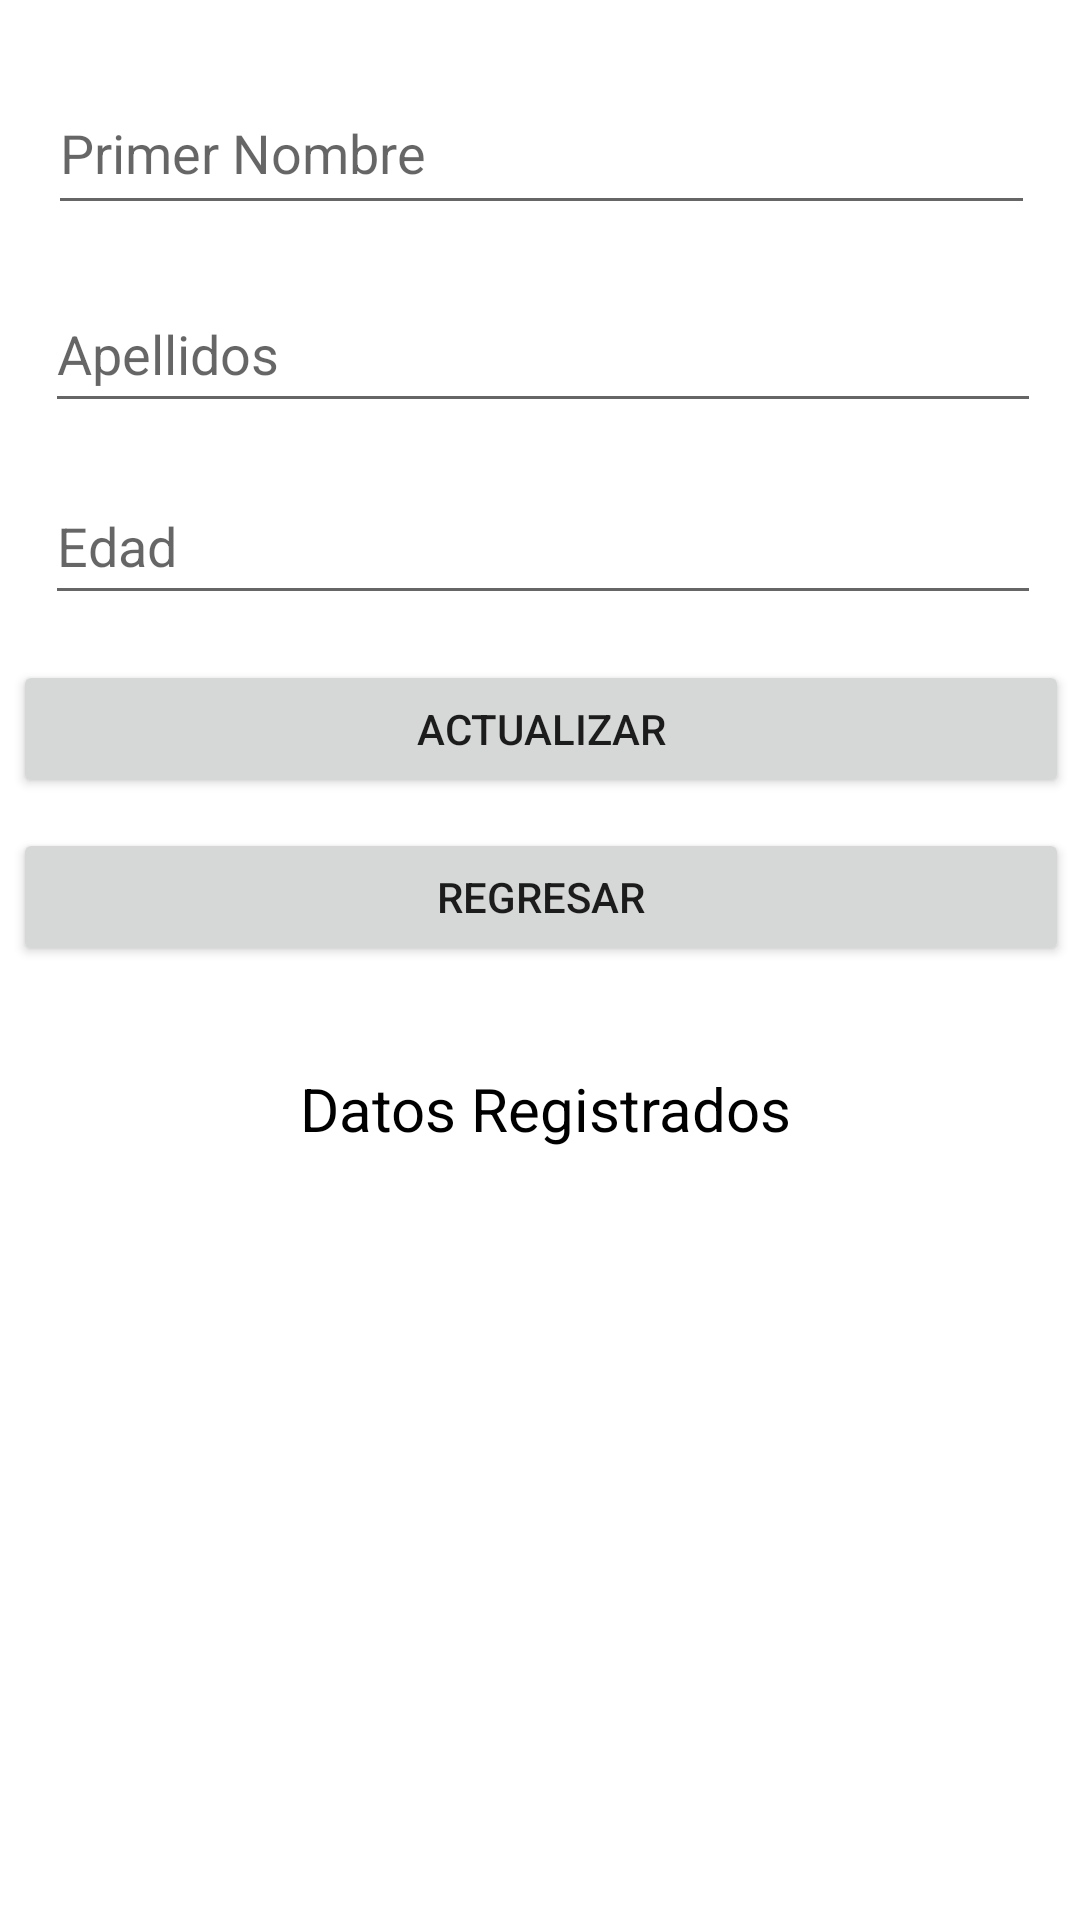

Android layout source for this screen:
<!-- AndroidManifest.xml: application theme Theme.Genio10 -->
<!-- res/layout/activity_actualizacion_registro.xml -->
<?xml version="1.0" encoding="utf-8"?>
<androidx.constraintlayout.widget.ConstraintLayout xmlns:android="http://schemas.android.com/apk/res/android"
    xmlns:app="http://schemas.android.com/apk/res-auto"
    xmlns:tools="http://schemas.android.com/tools"
    android:layout_width="match_parent"
    android:layout_height="match_parent"
    tools:context=".actualizacion_registro">

    <TextView
        android:id="@+id/txtEdadAnterior"
        android:layout_width="352dp"
        android:layout_height="46dp"
        android:layout_marginTop="524dp"
        android:textAlignment="center"
        android:textColor="#BDB9B9"
        android:textSize="20sp"
        app:layout_constraintEnd_toEndOf="parent"
        app:layout_constraintHorizontal_bias="0.542"
        app:layout_constraintStart_toStartOf="parent"
        app:layout_constraintTop_toTopOf="parent" />

    <TextView
        android:id="@+id/txtApellidosAnterior"
        android:layout_width="352dp"
        android:layout_height="46dp"
        android:layout_marginTop="472dp"
        android:textAlignment="center"
        android:textColor="#BDB9B9"
        android:textSize="20sp"
        app:layout_constraintEnd_toEndOf="parent"
        app:layout_constraintHorizontal_bias="0.542"
        app:layout_constraintStart_toStartOf="parent"
        app:layout_constraintTop_toTopOf="parent" />

    <TextView
        android:id="@+id/txtNombreAnterior"
        android:layout_width="352dp"
        android:layout_height="46dp"
        android:layout_marginTop="420dp"
        android:textAlignment="center"
        android:textColor="#BDB9B9"
        android:textSize="20sp"
        app:layout_constraintEnd_toEndOf="parent"
        app:layout_constraintHorizontal_bias="0.542"
        app:layout_constraintStart_toStartOf="parent"
        app:layout_constraintTop_toTopOf="parent" />

    <EditText
        android:id="@+id/txtNombreActualizado"
        android:layout_width="329dp"
        android:layout_height="51dp"
        android:layout_marginTop="24dp"
        android:ems="10"
        android:hint="Primer Nombre"
        android:inputType="textPersonName"
        app:layout_constraintEnd_toEndOf="parent"
        app:layout_constraintHorizontal_bias="0.512"
        app:layout_constraintStart_toStartOf="parent"
        app:layout_constraintTop_toTopOf="parent" />

    <Button
        android:id="@+id/btnActualizarRegistro"
        android:layout_width="352dp"
        android:layout_height="46dp"
        android:layout_marginTop="220dp"
        android:onClick="Actualizar_Registro"
        android:text="Actualizar"
        app:layout_constraintEnd_toEndOf="parent"
        app:layout_constraintHorizontal_bias="0.542"
        app:layout_constraintStart_toStartOf="parent"
        app:layout_constraintTop_toTopOf="parent" />

    <EditText
        android:id="@+id/txtEdadActualizado"
        android:layout_width="332dp"
        android:layout_height="49dp"
        android:layout_marginTop="156dp"
        android:autofillHints="Edad"
        android:hint="Edad"
        android:inputType="number"
        app:layout_constraintEnd_toEndOf="parent"
        app:layout_constraintHorizontal_bias="0.531"
        app:layout_constraintStart_toStartOf="parent"
        app:layout_constraintTop_toTopOf="parent" />

    <Button
        android:id="@+id/btnRegresarRegistro"
        android:layout_width="352dp"
        android:layout_height="46dp"
        android:layout_marginTop="276dp"
        android:onClick="Regresar"
        android:text="Regresar"
        app:layout_constraintEnd_toEndOf="parent"
        app:layout_constraintHorizontal_bias="0.542"
        app:layout_constraintStart_toStartOf="parent"
        app:layout_constraintTop_toTopOf="parent" />

    <EditText
        android:id="@+id/txtApellidosActualizados"
        android:layout_width="332dp"
        android:layout_height="49dp"
        android:layout_marginTop="92dp"
        android:ems="10"
        android:hint="@string/txt3"
        android:inputType="textPersonName"
        app:layout_constraintEnd_toEndOf="parent"
        app:layout_constraintHorizontal_bias="0.531"
        app:layout_constraintStart_toStartOf="parent"
        app:layout_constraintTop_toTopOf="parent" />

    <TextView
        android:id="@+id/textView15"
        android:layout_width="200dp"
        android:layout_height="47dp"
        android:layout_marginTop="356dp"
        android:text="Datos Registrados"
        android:textAlignment="center"
        android:textColor="#000000"
        android:textSize="20sp"
        app:layout_constraintEnd_toEndOf="parent"
        app:layout_constraintHorizontal_bias="0.51"
        app:layout_constraintStart_toStartOf="parent"
        app:layout_constraintTop_toTopOf="parent" />

</androidx.constraintlayout.widget.ConstraintLayout>
<!-- resources referenced by this layout -->
<resources>
  <string name="txt3">Apellidos</string>
  <style name="Theme.Genio10" parent="Theme.MaterialComponents.DayNight.DarkActionBar">
          
          <item name="colorPrimary">@color/purple_500</item>
          <item name="colorPrimaryVariant">@color/purple_700</item>
          <item name="colorOnPrimary">@color/white</item>
          
          <item name="colorSecondary">@color/teal_200</item>
          <item name="colorSecondaryVariant">@color/teal_700</item>
          <item name="colorOnSecondary">@color/black</item>
          
          <item name="android:statusBarColor" tools:targetApi="l">?attr/colorPrimaryVariant</item>
          
      </style>
  <color name="purple_500">#00D2EE</color>
  <color name="purple_700">#0199FF</color>
  <color name="white">#FFFFFFFF</color>
  <color name="teal_200">#FF03DAC5</color>
  <color name="teal_700">#FF018786</color>
  <color name="black">#FF000000</color>
</resources>
